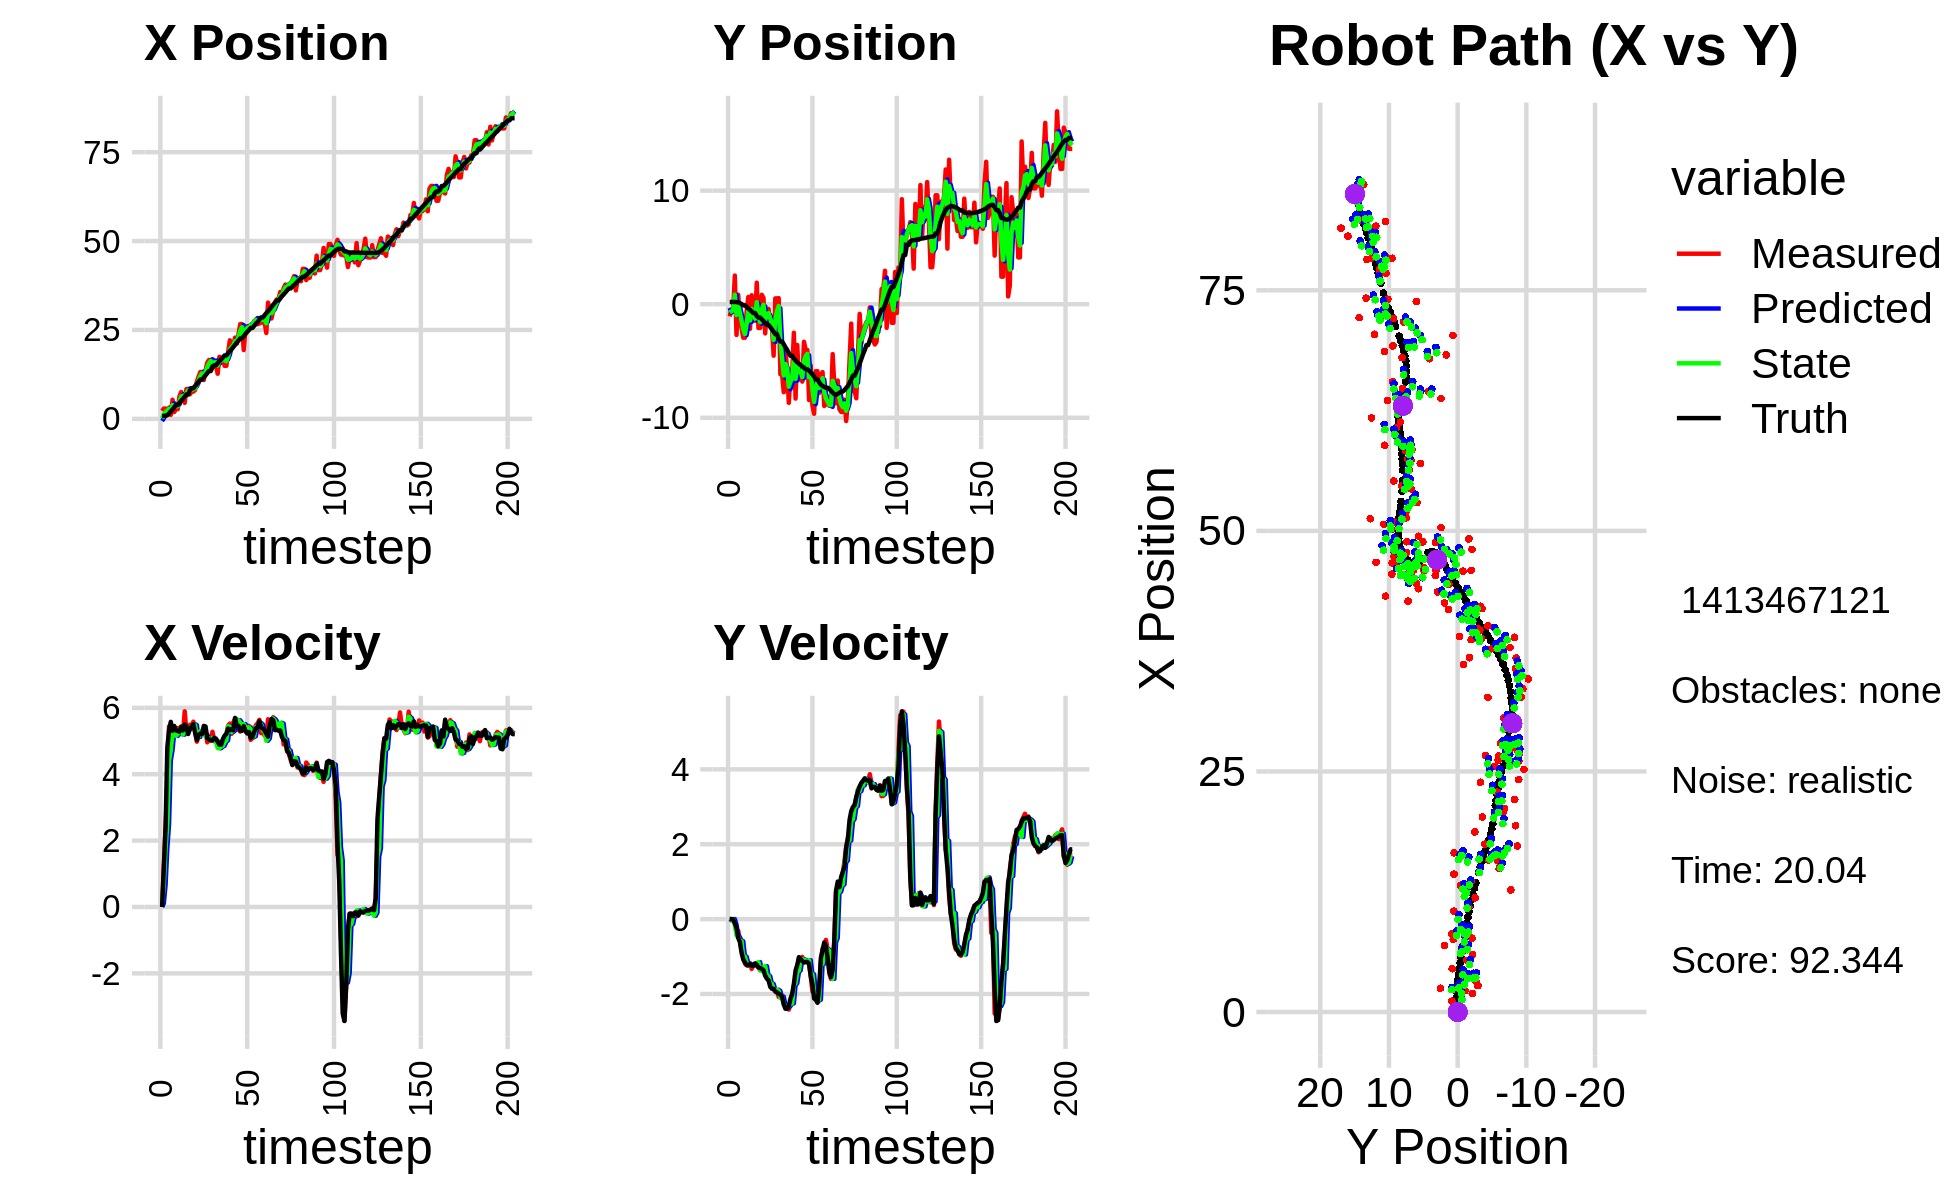

Values plotted in this chart, from the file beside it:
-1.004255831498868767e+00, -8.077522965600446581e-01, 0.000000000000000000e+00, -0.000000000000000000e+00, 0.000000000000000000e+00, 0.000000000000000000e+00, 0.000000000000000000e+00, 0.000000000000000000e+00, -6.075871661514158362e-01, -3.257847155989766486e-01, 0.000000000000000000e+00, 0.000000000000000000e+00, 8.427037595110958845e-01, 1.968163996184509046e-01, 0.000000000000000000e+00, 0.000000000000000000e+00, 0.000000000000000000e+00, 5.448394222185015678e-04
2.215416014246408327e+00, -1.075390622969720988e+00, 0.000000000000000000e+00, -0.000000000000000000e+00, -6.075871661514158362e-01, -3.257847155989766486e-01, 0.000000000000000000e+00, 0.000000000000000000e+00, 1.259586922443887147e-01, -7.327696801236347479e-01, 1.125438922088226462e-01, -3.142914663349175713e-02, 8.427037595110958845e-01, 1.968163996184509046e-01, 0.000000000000000000e+00, 0.000000000000000000e+00, 0.000000000000000000e+00, 2.730598789639770985e-04
2.898567378541733408e+00, -4.669827375892779409e-01, 1.224999983087921240e+00, 3.159859891721817911e-04, 1.372130814652709752e-01, -7.359125947869838980e-01, 1.125438922088226462e-01, -3.142914663349175713e-02, 1.265789180832703087e+00, -6.211207317574650721e-01, 6.694878603546152718e-01, -2.716962396073479419e-02, 8.459958433362533281e-01, 1.968164293810310828e-01, 1.199999999999999956e+00, 0.000000000000000000e+00, 1.200000047683715820e+00, -2.579477441031485796e-04
2.898567378541733408e+00, -4.669827375892779409e-01, 2.428998342610016792e+00, -2.751321685884048924e-03, 1.332737966868164703e+00, -6.238376941535385134e-01, 6.694878603546152718e-01, -2.716962396073479419e-02, 1.935867872637202725e+00, -5.405282033958740406e-01, 1.768859833567404172e+00, 2.884424967372470339e-03, 8.459958433362533281e-01, 1.968164293810310828e-01, 2.399999999999999911e+00, -6.000000000000000125e-03, 2.400000095367431641e+00, 1.132697565481066704e-03
2.471244871561130374e+00, 2.520499012302729991e+00, 3.561395833299543234e+00, -6.560470050030445255e-02, 2.112753855993942942e+00, -5.402397608991368338e-01, 1.768859833567404172e+00, 2.884424967372470339e-03, 2.319213105024467758e+00, 8.326224794612765434e-01, 2.506829846074018597e+00, -1.452969661148390546e-01, 1.033739983641508209e+00, 1.963765824429866136e-01, 4.799000000000000377e+00, -1.130000000000000032e-01, 3.599999904632568359e+00, 1.841898076236248016e-02
3.162757933035757585e+00, -2.706250112936588348e+00, 5.442704788682482864e+00, -3.182296690831538655e-01, 2.569896089631869440e+00, 8.180927828497925880e-01, 2.506829846074018597e+00, -1.452969661148390546e-01, 2.821260349630642761e+00, -9.554997056314387116e-01, 4.412440587834904449e+00, -4.330848304057445808e-01, 1.509390771029315292e+00, 1.877029720501674492e-01, 5.333000000000000185e+00, -2.330000000000000127e-01, 5.337999820709228516e+00, 5.840253829956054688e-02
1.134477674590477436e+00, 8.319896258262610145e-01, 5.347866491745950412e+00, -3.126845658629168745e-01, 3.262504408414133472e+00, -9.988081886720131530e-01, 4.412440587834904449e+00, -4.330848304057445808e-01, 2.489500885297077470e+00, -1.435983725518218401e-01, 4.722902811846489080e+00, -4.828304660792468450e-01, 2.136450708113964314e+00, 1.531489878588609965e-01, 5.578000000000000291e+00, -5.020000000000000018e-01, 5.599999904632568359e+00, 5.840253829956054688e-02
5.370680511005472724e+00, -1.345504621502282561e+00, 5.344129202139354717e+00, -5.658266959488126302e-01, 2.961791166481726467e+00, -1.918814191597465191e-01, 4.722902811846489080e+00, -4.828304660792468450e-01, 3.875008995913913790e+00, -7.576546349843542583e-01, 5.266581817138092703e+00, -5.712778843216891334e-01, 2.655138910040121480e+00, 1.023020951098835840e-01, 5.310999999999999943e+00, -6.089999999999999858e-01, 5.346000194549560547e+00, 1.054851859807968140e-01
1.931454479676536939e+00, -2.126533853039052513e+00, 5.408971656453939403e+00, -8.080749455169577988e-01, 4.401667177627722971e+00, -8.147824234165231827e-01, 5.266581817138092703e+00, -5.712778843216891334e-01, 3.466131041472748642e+00, -1.450701078317516490e+00, 5.311655538197726401e+00, -5.905832774420181064e-01, 3.276266992379334386e+00, 1.231087590492975850e-02, 5.453000000000000291e+00, -8.990000000000000213e-01, 5.526000022888183594e+00, 1.482985019683837891e-01
2.736774027103027418e+00, -2.953750135553359524e+00, 5.180741604090817631e+00, -9.927449006511798180e-01, 3.997296595292521459e+00, -1.509759406061718323e+00, 5.311655538197726401e+00, -5.905832774420181064e-01, 3.521355623974144144e+00, -2.207619957380654530e+00, 5.153513193427340155e+00, -1.004454340069852236e+00, 3.890631616128615189e+00, -1.030480877117007227e-01, 5.320000000000000284e+00, -1.078999999999999959e+00, 5.428999900817871094e+00, 1.893271207809448242e-01
2.736774027103027418e+00, -2.953750135553359524e+00, 5.391338689096122572e+00, -1.189498687905969909e+00, 4.036706943316878515e+00, -2.308065391387639664e+00, 5.153513193427340155e+00, -1.004454340069852236e+00, 3.550923999910885254e+00, -2.629998140700009479e+00, 5.212462767759542537e+00, -1.001445577013801325e+00, 3.890631616128615189e+00, -1.030480877117007227e-01, 5.302999999999999936e+00, -1.151999999999999913e+00, 5.427000045776367188e+00, 2.171524912118911743e-01
6.366868794153329070e+00, -6.521835345859320343e-01, 5.266921424945407715e+00, -1.227192984388152608e+00, 4.072170276686839507e+00, -2.730142698401389456e+00, 5.212462767759542537e+00, -1.001445577013801325e+00, 4.937050673343217788e+00, -1.724338395828803439e+00, 5.349785926695780347e+00, -1.175738151298089118e+00, 4.499216973753213722e+00, -2.359780686004894490e-01, 5.283999999999999808e+00, -1.231000000000000094e+00, 5.425000190734863281e+00, 2.289158403873443604e-01
7.555524289680599637e+00, 6.336098586907028540e-01, 5.440710507570227783e+00, -1.238978741292394048e+00, 5.472029266012795823e+00, -1.841912210958612350e+00, 5.349785926695780347e+00, -1.175738151298089118e+00, 6.269820635277286058e+00, -6.391796670665470526e-01, 5.344108853794409697e+00, -1.196921733674354948e+00, 5.111346185441829171e+00, -3.778498491979775942e-01, 5.426000000000000156e+00, -1.235000000000000098e+00, 5.564000129699707031e+00, 2.239053845405578613e-01
5.952588319945434137e+00, -2.170543106148239865e+00, 5.194379826174014170e+00, -1.172195030747939182e+00, 6.804231520656727206e+00, -7.588718404339825918e-01, 5.344108853794409697e+00, -1.196921733674354948e+00, 6.482195909282047808e+00, -1.437127305054311410e+00, 5.193560445013138960e+00, -1.205523403531478355e+00, 5.626692711945469050e+00, -4.952045995649697607e-01, 5.322000000000000064e+00, -1.197999999999999954e+00, 5.455999851226806641e+00, 2.219482809305191040e-01
4.501466572184448012e+00, 7.841184411334921611e-01, 5.895743392808267203e+00, -1.330468956619447196e+00, 7.001551953783361704e+00, -1.557679645407459290e+00, 5.193560445013138960e+00, -1.205523403531478355e+00, 6.077238426836307994e+00, -4.191151619989772481e-01, 5.324860926579522591e+00, -1.251810356963183768e+00, 6.248478829509184429e+00, -6.355310397107566400e-01, 5.498999999999999666e+00, -1.247999999999999998e+00, 5.638999938964843750e+00, 2.244725376367568970e-01
8.367209732831000224e+00, -1.454692752795361699e+00, 5.288895896262592267e+00, -1.207562531701781294e+00, 6.609724519494259987e+00, -5.442961976952955805e-01, 5.324860926579522591e+00, -1.251810356963183768e+00, 7.271584252752862909e+00, -9.821946069200389040e-01, 5.361815795328510603e+00, -1.226027667887062744e+00, 6.875533044274209082e+00, -7.782903029221615032e-01, 5.432999999999999829e+00, -1.237999999999999989e+00, 5.572000026702880859e+00, 2.244725376367568970e-01
8.367209732831000224e+00, -1.454692752795361699e+00, 5.284969322371749989e+00, -1.202289519465200573e+00, 7.807765832285713969e+00, -1.104797373708745090e+00, 5.361815795328510603e+00, -1.226027667887062744e+00, 8.017837202516595596e+00, -1.274590697181810617e+00, 5.345330794730453583e+00, -1.221151364340081535e+00, 6.875533044274209082e+00, -7.782903029221615032e-01, 5.211999999999999744e+00, -1.181999999999999940e+00, 5.343999862670898438e+00, 2.236853241920471191e-01
6.897401630908842840e+00, 1.896075276929386932e+00, 5.490127294165073835e+00, -1.247158202662530080e+00, 8.552370281989640333e+00, -1.396705833615818682e+00, 5.345330794730453583e+00, -1.221151364340081535e+00, 7.930034046576418305e+00, 1.793940402166995796e-01, 5.398593409899810958e+00, -1.174419626232524605e+00, 7.995985925192019117e+00, -1.032301874704160793e+00, 5.365999999999999659e+00, -1.219999999999999973e+00, 5.502999782562255859e+00, 2.233730256557464600e-01
7.668133675669110971e+00, -2.094462783629814417e+00, 5.468634707715954058e+00, -1.295543572115016362e+00, 8.469893387566399312e+00, 6.195207759344711906e-02, 5.398593409899810958e+00, -1.174419626232524605e+00, 8.167221771415466236e+00, -1.010732691609582456e+00, 5.415738507401172797e+00, -1.147555010991887503e+00, 8.620194375778284623e+00, -1.179550500921822120e+00, 5.427999999999999936e+00, -1.288000000000000034e+00, 5.578999996185302734e+00, 2.326159179210662842e-01
7.668133675669110971e+00, -2.094462783629814417e+00, 5.583202836383621914e+00, -1.366510795508316889e+00, 8.708795622155584226e+00, -1.125488192708771207e+00, 5.415738507401172797e+00, -1.147555010991887503e+00, 8.318097682074736099e+00, -1.580535336763513099e+00, 5.509949772708794491e+00, -1.364641552192072727e+00, 8.620194375778284623e+00, -1.179550500921822120e+00, 5.508000000000000007e+00, -1.308000000000000052e+00, 5.660999774932861328e+00, 2.400351166725158691e-01
8.118927419239005516e+00, 8.251678030567931588e-01, 5.308316559373704280e+00, -1.299231300910114184e+00, 8.869092659345614749e+00, -1.716999491982720283e+00, 5.509949772708794491e+00, -1.364641552192072727e+00, 8.575204894044508919e+00, -4.598093191226066967e-01, 5.482675256417366860e+00, -1.384345956330066407e+00, 9.248299539199869912e+00, -1.331032843816363220e+00, 5.248000000000000220e+00, -1.328000000000000069e+00, 5.413000106811523438e+00, 2.400351166725158691e-01
1.048103600754507525e+01, 5.431033651113790217e-01, 4.980743437742662039e+00, -1.297614009957587911e+00, 9.123472419686246226e+00, -5.982439147556133374e-01, 5.482675256417366860e+00, -1.384345956330066407e+00, 9.630806207998981350e+00, -5.653365079906713664e-02, 5.134574078657973217e+00, -1.279720792513732830e+00, 9.838505685153849711e+00, -1.482641073366843809e+00, 5.032000000000000028e+00, -1.366000000000000103e+00, 5.214000225067138672e+00, 2.548608481884002686e-01
1.187244290075853392e+01, -2.570168586667950894e+00, 5.132413386484063089e+00, -1.456213664702879607e+00, 1.014426361586477832e+01, -1.845057300504404363e-01, 5.134574078657973217e+00, -1.279720792513732830e+00, 1.080262293203793078e+01, -1.377920979681624081e+00, 5.121754536565997995e+00, -1.255252822944032731e+00, 1.044100278637189305e+01, -1.650198669776252514e+00, 5.181000000000000050e+00, -1.510000000000000009e+00, 5.712999820709228516e+00, 2.764630913734436035e-01
1.316772693425643936e+01, -4.152353728011777823e-01, 5.260742006650670710e+00, -1.552359495772196007e+00, 1.131479838569453023e+01, -1.503446261976027376e+00, 5.121754536565997995e+00, -1.255252822944032731e+00, 1.201404285704314923e+01, -9.697086619657442341e-01, 5.301312644113442829e+00, -1.509010334989214996e+00, 1.104114431154700249e+01, -1.827040286393349033e+00, 5.225999999999999979e+00, -1.592999999999999972e+00, 5.464000225067138672e+00, 2.869403958320617676e-01
1.316772693425643936e+01, -4.152353728011777823e-01, 5.225506484851327293e+00, -1.623843376903769231e+00, 1.254417412145449262e+01, -1.120609695464665823e+00, 5.301312644113442829e+00, -1.509010334989214996e+00, 1.277871837437299263e+01, -7.842917662701203163e-01, 5.284524556641502002e+00, -1.525066655212899303e+00, 1.104114431154700249e+01, -1.827040286393349033e+00, 5.213000000000000078e+00, -1.635999999999999899e+00, 5.464000225067138672e+00, 3.012927770614624023e-01
1.092179340081912109e+01, -1.623742045840779635e+00, 5.263340367084836657e+00, -1.728828434965946403e+00, 1.330717083003714230e+01, -9.367984317914102022e-01, 5.284524556641502002e+00, -1.525066655212899303e+00, 1.240829542831282417e+01, -1.255592312058609217e+00, 5.178686978653208151e+00, -1.728492619541468045e+00, 1.163873380435730631e+01, -2.011968942121086457e+00, 5.456000000000000405e+00, -1.808000000000000052e+00, 5.748000144958496094e+00, 3.173635900020599365e-01
1.365184849526958111e+01, -1.978862123275729967e+00, 5.298731330927643590e+00, -1.851813797475965195e+00, 1.292616412617814525e+01, -1.428441574012756066e+00, 5.178686978653208151e+00, -1.728492619541468045e+00, 1.320745544270493532e+01, -1.712311303888093716e+00, 5.192911439892076153e+00, -1.728485609095202991e+00, 1.224393552498429472e+01, -2.210129828771953520e+00, 5.439000000000000057e+00, -1.858999999999999986e+00, 5.748000144958496094e+00, 3.362137079238891602e-01
1.579757183803488552e+01, -4.534628721626182468e+00, 4.960699820452404651e+00, -1.840145950928030461e+00, 1.372674658669414249e+01, -1.885159864797613993e+00, 5.192911439892076153e+00, -1.728485609095202991e+00, 1.450502322488855000e+01, -3.147487982158195585e+00, 5.085702810372117355e+00, -1.879687736341832283e+00, 1.285621160297403875e+01, -2.423011155583978837e+00, 5.086000000000000298e+00, -1.864000000000000101e+00, 5.416999816894531250e+00, 3.552107214927673340e-01
1.654722827690955000e+01, 5.096298738663871397e-01, 5.110711840178530529e+00, -1.895792134063617018e+00, 1.501359350592576192e+01, -3.335456755792378658e+00, 5.085702810372117355e+00, -1.879687736341832283e+00, 1.559891624401505794e+01, -1.442061836087253024e+00, 5.078691481401605756e+00, -1.924424525372131933e+00, 1.343889898040981556e+01, -2.639638038409047649e+00, 5.046000000000000263e+00, -1.935999999999999943e+00, 5.403999805450439453e+00, 3.552107214927673340e-01
1.654722827690955000e+01, 5.096298738663871397e-01, 5.004307715662294598e+00, -1.928385953796877272e+00, 1.610678539215521710e+01, -1.634504288624466284e+00, 5.078691481401605756e+00, -1.924424525372131933e+00, 1.627211050879531840e+01, -6.089391763345535225e-01, 5.036032349425708432e+00, -1.885338877185978923e+00, 1.343889898040981556e+01, -2.639638038409047649e+00, 5.036999999999999922e+00, -1.957999999999999963e+00, 5.403999805450439453e+00, 3.678094446659088135e-01
1.433485412606076004e+01, 5.325838600860820504e-01, 5.278764216443659230e+00, -2.080606143170704136e+00, 1.677571374373788871e+01, -7.974730640531514370e-01, 5.036032349425708432e+00, -1.885338877185978923e+00, 1.585544361121751145e+01, -1.615099599732066071e-01, 5.092993161105164646e+00, -1.915902626872006742e+00, 1.449777692575489496e+01, -3.052652689231146077e+00, 5.016000000000000014e+00, -1.991000000000000103e+00, 5.395999908447265625e+00, 3.754500448703765869e-01
1.508595699453954353e+01, -6.164146752579660493e+00, 5.021253891214289666e+00, -2.005656765563757826e+00, 1.636474292732802738e+01, -3.531002226604073035e-01, 5.092993161105164646e+00, -1.915902626872006742e+00, 1.588236354165488429e+01, -3.129281631937683272e+00, 4.988283682872400426e+00, -2.106571110142707148e+00, 1.508367246386564453e+01, -3.286067339152285438e+00, 5.094999999999999751e+00, -2.020000000000000018e+00, 5.480999946594238281e+00, 3.800178766250610352e-01
1.508595699453954353e+01, -6.164146752579660493e+00, 5.010099362159739833e+00, -2.046619242050145004e+00, 1.638119190994212460e+01, -3.339938742951953810e+00, 4.988283682872400426e+00, -2.106571110142707148e+00, 1.588857373522275651e+01, -4.725822754343353083e+00, 5.001165673756334584e+00, -2.069157298316160354e+00, 1.508367246386564453e+01, -3.286067339152285438e+00, 5.073999999999999844e+00, -2.072999999999999954e+00, 5.480999946594238281e+00, 3.878113329410552979e-01
1.268668359493072195e+01, -7.750452132352307011e+00, 4.908740256020911019e+00, -2.240777568363861771e+00, 1.638869030259839121e+01, -4.932738484174969074e+00, 5.001165673756334584e+00, -2.069157298316160354e+00, 1.499318225218050848e+01, -6.272219648974384221e+00, 4.789602204129987939e+00, -2.283796436971223365e+00, 1.566499799466034304e+01, -3.526846023940366059e+00, 4.980999999999999872e+00, -2.273000000000000131e+00, 5.474999904632568359e+00, 4.282356500625610352e-01
1.745122510183301401e+01, -3.981236221624168792e+00, 4.831573169576025784e+00, -2.366495708514461782e+00, 1.547214247259350728e+01, -6.500599292671506824e+00, 4.789602204129987939e+00, -2.283796436971223365e+00, 1.622786138712413262e+01, -5.266877439201927302e+00, 4.782126576170482757e+00, -2.322532041605197772e+00, 1.623801511545574172e+01, -3.789814324600082607e+00, 4.889000000000000234e+00, -2.392999999999999794e+00, 5.442999839782714844e+00, 4.554528892040252686e-01
1.577004194278688587e+01, -5.769951911602740680e+00, 4.884779566507907234e+00, -2.350780642251796948e+00, 1.670607404474118241e+01, -5.499130643362446946e+00, 4.782126576170482757e+00, -2.322532041605197772e+00, 1.635426692782795044e+01, -5.627358576086277431e+00, 4.828751648234810290e+00, -2.353703777503096450e+00, 1.670835965868412742e+01, -4.019019695510711365e+00, 4.889999999999999680e+00, -2.391999999999999904e+00, 5.442999839782714844e+00, 4.485321640968322754e-01
1.726584230167057754e+01, -8.687364669750671453e+00, 5.019041321680668410e+00, -2.415393575293627304e+00, 1.683714209265143325e+01, -5.862728953836587209e+00, 4.828751648234810290e+00, -2.353703777503096450e+00, 1.700809047373892113e+01, -7.261263606223490541e+00, 4.856506444463438044e+00, -2.323997944827541851e+00, 1.727891820641320209e+01, -4.291465373509273817e+00, 5.059999999999999609e+00, -2.317000000000000171e+00, 5.565999984741210938e+00, 4.485321640968322754e-01
1.490255278315182963e+01, -6.059017154122559035e+00, 5.122315119369028835e+00, -2.277964709800845977e+00, 1.749374111818526600e+01, -7.493663400706244815e+00, 4.856506444463438044e+00, -2.323997944827541851e+00, 1.651969305443439495e+01, -6.809501214513415057e+00, 4.970989269914933395e+00, -2.253332928256996492e+00, 1.784654897451597577e+01, -4.541353316516364202e+00, 5.163000000000000256e+00, -2.125000000000000000e+00, 5.583000183105468750e+00, 4.184493124485015869e-01
1.490255278315182963e+01, -6.059017154122559035e+00, 5.197728285922543101e+00, -2.040754248113756386e+00, 1.701679198142588945e+01, -7.034834507339114751e+00, 4.970989269914933395e+00, -2.253332928256996492e+00, 1.622032606980819125e+01, -6.531799119296096023e+00, 5.023000821507800140e+00, -2.252001490839735443e+00, 1.784654897451597577e+01, -4.541353316516364202e+00, 5.214000000000000412e+00, -1.995999999999999996e+00, 5.583000183105468750e+00, 3.741318583488464355e-01
1.871640491518791904e+01, -2.512760015510563605e+00, 5.466338854042365192e+00, -1.818862923602942772e+00, 1.672262615195896984e+01, -6.756999268380069701e+00, 5.023000821507800140e+00, -2.252001490839735443e+00, 1.747744690696231373e+01, -4.746941072792585814e+00, 5.449604264716380264e+00, -1.771472653562599087e+00, 1.844485563029643771e+01, -4.773213001026180180e+00, 5.376000000000000334e+00, -1.733000000000000096e+00, 5.649000167846679688e+00, 3.212153613567352295e-01
2.208796972057491814e+01, -8.311281295681027359e+00, 5.524978756751391273e+00, -1.541527306810090758e+00, 1.802240733343395007e+01, -4.924088338148846056e+00, 5.449604264716380264e+00, -1.771472653562599087e+00, 1.957442127417885658e+01, -6.569851437845891873e+00, 5.432489241060486584e+00, -1.714291538837232176e+00, 1.905820554464462546e+01, -4.974063488050088466e+00, 5.323000000000000398e+00, -1.374000000000000110e+00, 5.546000003814697266e+00, 2.720909416675567627e-01
2.028066384798268018e+01, -3.595141264252271096e+00, 5.218677790789969073e+00, -1.456066108872477116e+00, 2.011767019828490533e+01, -6.741280591729615246e+00, 5.432489241060486584e+00, -1.714291538837232176e+00, 2.017731516111465595e+01, -5.248480855461162164e+00, 5.268709763081394826e+00, -1.414061629822987998e+00, 1.956911939398504785e+01, -5.111496539554338803e+00, 5.358999999999999986e+00, -1.225000000000000089e+00, 5.498000144958496094e+00, 2.720909416675567627e-01
2.076039594445071046e+01, -6.619178386921144686e+00, 5.562241751984423388e+00, -1.047408690620023286e+00, 2.070418613742279490e+01, -5.389887018443460853e+00, 5.268709763081394826e+00, -1.414061629822987998e+00, 2.073734351677386911e+01, -5.957969048203532125e+00, 5.315888842730124964e+00, -1.373863355607254810e+00, 2.018168538838345683e+01, -5.244020076178210310e+00, 5.323999999999999844e+00, -1.016999999999999904e+00, 5.420000076293945312e+00, 1.861273646354675293e-01
2.284927624487140108e+01, -5.744587333670788887e+00, 5.664445580083343756e+00, -1.066654380134912206e+00, 2.126893240104688232e+01, -6.095355383764257340e+00, 5.315888842730124964e+00, -1.373863355607254810e+00, 2.186720814559621218e+01, -5.942536570150915409e+00, 5.651766870394048681e+00, -1.083182910930938325e+00, 2.080554097862180640e+01, -5.361785026071322235e+00, 5.695999999999999730e+00, -1.064999999999999947e+00, 5.795000076293945312e+00, 1.861273646354675293e-01
2.112953105576353963e+01, -6.812748404639076050e+00, 5.338111356725541157e+00, -1.010968395430499545e+00, 2.243238483263561633e+01, -6.050854861244009619e+00, 5.651766870394048681e+00, -1.083182910930938325e+00, 2.192344512143145252e+01, -6.418914558752784494e+00, 5.610320395425717699e+00, -1.068850422720459603e+00, 2.145763486583567925e+01, -5.486276241441180979e+00, 5.464000000000000412e+00, -1.122000000000000108e+00, 5.578000068664550781e+00, 1.871701478958129883e-01
2.387430399649097978e+01, -3.309962363807873675e+00, 5.565325984468021403e+00, -1.155423238500490557e+00, 2.248447716097402349e+01, -6.525799601024830032e+00, 5.610320395425717699e+00, -1.068850422720459603e+00, 2.300772881241252321e+01, -4.982526927422409102e+00, 5.626434771149787295e+00, -1.086833002070727749e+00, 2.198074811726770861e+01, -5.594781967237961950e+00, 5.456999999999999851e+00, -1.153999999999999915e+00, 5.578000068664550781e+00, 2.047030627727508545e-01
2.665063995155890808e+01, -4.038335652743413107e+00, 5.285871145268895788e+00, -1.133315366707762450e+00, 2.357037228952750141e+01, -5.091210227629481722e+00, 5.626434771149787295e+00, -1.086833002070727749e+00, 2.473034679062686436e+01, -4.577034886062412156e+00, 5.549000911894285792e+00, -1.103383169372519568e+00, 2.261455053057812847e+01, -5.730801196544229370e+00, 5.309999999999999609e+00, -1.145999999999999908e+00, 5.433000087738037109e+00, 2.112070471048355103e-01
2.665063995155890808e+01, -4.038335652743413107e+00, 5.381480573638807385e+00, -1.159609027018442040e+00, 2.528524688181629188e+01, -4.687373202999664201e+00, 5.549000911894285792e+00, -1.103383169372519568e+00, 2.579828240714200760e+01, -4.373969247144335881e+00, 5.466863467708239277e+00, -1.143005236078463938e+00, 2.261455053057812847e+01, -5.730801196544229370e+00, 5.309999999999999609e+00, -1.145999999999999908e+00, 5.433000087738037109e+00, 2.122362554073333740e-01
1.935290139878465254e+01, -8.441596360862622106e+00, 5.431765684558335749e+00, -1.187232459025194364e+00, 2.634496875391283055e+01, -4.488269770752181920e+00, 5.466863467708239277e+00, -1.143005236078463938e+00, 2.367955328184618935e+01, -6.441268260483380637e+00, 5.511623222378385201e+00, -1.096925809662751439e+00, 2.322704786029427737e+01, -5.862885566887324096e+00, 5.448999999999999844e+00, -1.191999999999999948e+00, 5.578000068664550781e+00, 2.151879221200942993e-01
2.551129263657314539e+01, -5.406055243953559852e+00, 5.343712415839154239e+00, -1.532063571283412751e+00, 2.423071560408402902e+01, -6.550960841449655625e+00, 5.511623222378385201e+00, -1.096925809662751439e+00, 2.471179313044948245e+01, -5.981579176592574321e+00, 5.426010749608697559e+00, -1.477643802391676253e+00, 2.385402578114307914e+01, -6.002889724874785671e+00, 5.298000000000000043e+00, -1.518999999999999906e+00, 5.511000156402587891e+00, 2.792144119739532471e-01
2.605856949058348349e+01, -8.897120805300573920e+00, 5.345635103124511289e+00, -1.934789315053808467e+00, 2.525439420541035318e+01, -6.129343556831742035e+00, 5.426010749608697559e+00, -1.477643802391676253e+00, 2.555757389358181797e+01, -7.540829163267620316e+00, 5.407178683721062029e+00, -1.473136250598096497e+00, 2.446469396378420313e+01, -6.182134719013510527e+00, 5.227000000000000313e+00, -1.745000000000000107e+00, 5.511000156402587891e+00, 3.472703099250793457e-01
2.521198907512895460e+01, -9.647055478977486942e+00, 5.456591147390735586e+00, -1.974948541178586536e+00, 2.609829176195392364e+01, -7.688142788327430033e+00, 5.407178683721062029e+00, -1.473136250598096497e+00, 2.576478127050350864e+01, -8.601071514784678129e+00, 5.413362692306720625e+00, -1.974701337140668755e+00, 2.497175973645872560e+01, -6.371108146912986214e+00, 5.270999999999999908e+00, -2.120999999999999996e+00, 5.681000232696533203e+00, 3.472703099250793457e-01
2.616621971131785074e+01, -5.899341734514359281e+00, 5.035071340440447685e+00, -2.096228173425907837e+00, 2.630611753973418132e+01, -8.798541648498744649e+00, 5.413362692306720625e+00, -1.974701337140668755e+00, 2.623768427634810152e+01, -7.382197937735484494e+00, 5.353047050917159488e+00, -2.019100769564231346e+00, 2.556065076581502282e+01, -6.617566199714383757e+00, 5.094999999999999751e+00, -2.152000000000000135e+00, 5.530000209808349609e+00, 3.945003151893615723e-01
2.616621971131785074e+01, -5.899341734514359281e+00, 5.082042389430681872e+00, -2.225566801041503950e+00, 2.677298898143981631e+01, -7.584108014691907762e+00, 5.353047050917159488e+00, -2.019100769564231346e+00, 2.654215097560428305e+01, -6.767597846831551855e+00, 5.115107807234910986e+00, -2.177760665316233801e+00, 2.556065076581502282e+01, -6.617566199714383757e+00, 5.128999999999999559e+00, -2.233000000000000096e+00, 5.593999862670898438e+00, 4.127693176269531250e-01
2.744163590626217086e+01, -7.811609598107818186e+00, 5.332843587962029730e+00, -1.972656531529808133e+00, 2.705366175632777370e+01, -6.985373913363175369e+00, 5.115107807234910986e+00, -2.177760665316233801e+00, 2.721019113872257478e+01, -7.371412141462954537e+00, 5.147605757087544198e+00, -2.153517341573856214e+00, 2.615009301875544878e+01, -6.873578639883802133e+00, 5.274000000000000021e+00, -1.810000000000000053e+00, 5.576000213623046875e+00, 3.542981743812561035e-01
2.794346481524218362e+01, -6.246915670206513838e+00, 5.476175559169313090e+00, -1.161510137871477832e+00, 2.772495171443133088e+01, -7.586763875620340158e+00, 5.147605757087544198e+00, -2.153517341573856214e+00, 2.780998747309623553e+01, -6.994241283260859809e+00, 5.416789954692237785e+00, -1.210235604663666198e+00, 2.675273793933763500e+01, -7.085798832386173807e+00, 5.384000000000000341e+00, -1.036999999999999922e+00, 5.482999801635742188e+00, 2.090049684047698975e-01
2.659903389194314727e+01, -5.978584857844039036e+00, 5.528222640646321295e+00, -7.943424082516926665e-01, 2.835166646856545825e+01, -7.115264843727226562e+00, 5.416789954692237785e+00, -1.210235604663666198e+00, 2.768836222226897803e+01, -6.512087465868451552e+00, 5.447500047426288461e+00, -1.196281448065570352e+00, 2.726688379011792662e+01, -7.195770832399398742e+00, 5.419999999999999929e+00, -8.279999999999999583e-01, 5.482999801635742188e+00, 1.427117586135864258e-01
2.682860392317246223e+01, -8.960364075377182047e+00, 5.639084031560891219e+00, -8.102719230280577278e-01, 2.823311222701160617e+01, -6.631715610675009032e+00, 5.447500047426288461e+00, -1.196281448065570352e+00, 2.770553836194121544e+01, -7.765246110060239459e+00, 5.547295187903181102e+00, -8.838262957243466778e-01, 2.789619916698777402e+01, -7.284481140031227930e+00, 5.596000000000000085e+00, -6.229999999999999982e-01, 5.630000114440917969e+00, 1.427117586135864258e-01
2.709055525020053423e+01, -8.796131582892842360e+00, 5.237648622932567832e+00, -5.552728989080110145e-01, 2.826026788073153284e+01, -7.853628739632673827e+00, 5.547295187903181102e+00, -8.838262957243466778e-01, 2.780221594889434655e+01, -8.284210953454186566e+00, 5.505537960044337709e+00, -8.498099623740306141e-01, 2.853142732394153924e+01, -7.354595752634604189e+00, 5.421999999999999709e+00, -7.229999999999999760e-01, 5.469999790191650391e+00, 1.056211590766906738e-01
2.709055525020053423e+01, -8.796131582892842360e+00, 5.329535964964385641e+00, -7.983525163198429420e-01, 2.835276974489877944e+01, -8.369191949691590082e+00, 5.505537960044337709e+00, -8.498099623740306141e-01, 2.787577374503320371e+01, -8.576067944951695665e+00, 5.318615837744682828e+00, -8.103814342232578127e-01, 2.853142732394153924e+01, -7.354595752634604189e+00, 5.371999999999999886e+00, -1.030000000000000027e+00, 5.469999790191650391e+00, 1.486921459436416626e-01
2.724490135935726443e+01, -8.941478105904337781e+00, 5.168089012199665433e+00, -1.447600106227208583e+00, 2.840763532880767173e+01, -8.657106088374021624e+00, 5.318615837744682828e+00, -8.103814342232578127e-01, 2.795860703060713703e+01, -8.863082150986073771e+00, 5.302603253752463885e+00, -8.499268190710479454e-01, 2.915102094408269551e+01, -7.455796809559680050e+00, 5.325999999999999623e+00, -1.405999999999999917e+00, 5.507999897003173828e+00, 2.731047272682189941e-01
... 144 more rows
